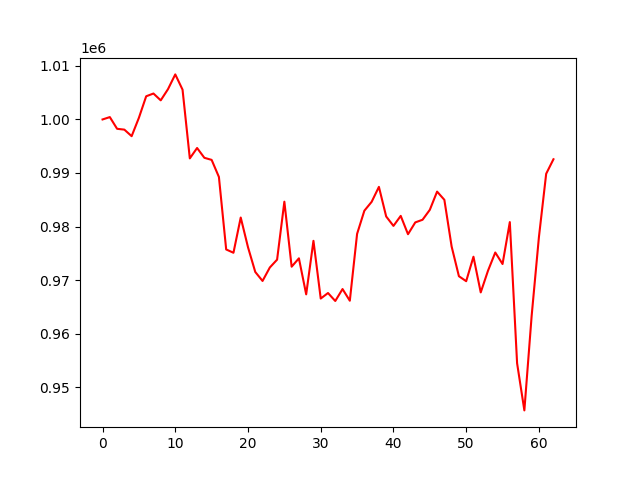

Source data for this figure (header and first rows):
, 0
0, 1000000
1, 1000443
2, 998255
3, 998099
4, 996878
5, 1000315
6, 1004331
7, 1004844
8, 1003571
9, 1005661
10, 1008416
11, 1005565
12, 992729
13, 994668
14, 992838
15, 992448
16, 989262
17, 975716
18, 975098
19, 981681
20, 976131
21, 971512
22, 969834
23, 972347
24, 973812
25, 984638
26, 972496
27, 974060
28, 967334
29, 977329
30, 966547
31, 967580
32, 966089
33, 968321
34, 966139
35, 978627
36, 982956
37, 984610
38, 987407
39, 981878
40, 980116
41, 981989
42, 978565
43, 980771
44, 981264
45, 983120
46, 986522
47, 984989
48, 976259
49, 970719
50, 969788
51, 974359
52, 967696
53, 971745
54, 975148
55, 972996
56, 980828
57, 954468
58, 945654
59, 963293
... 3 more rows
